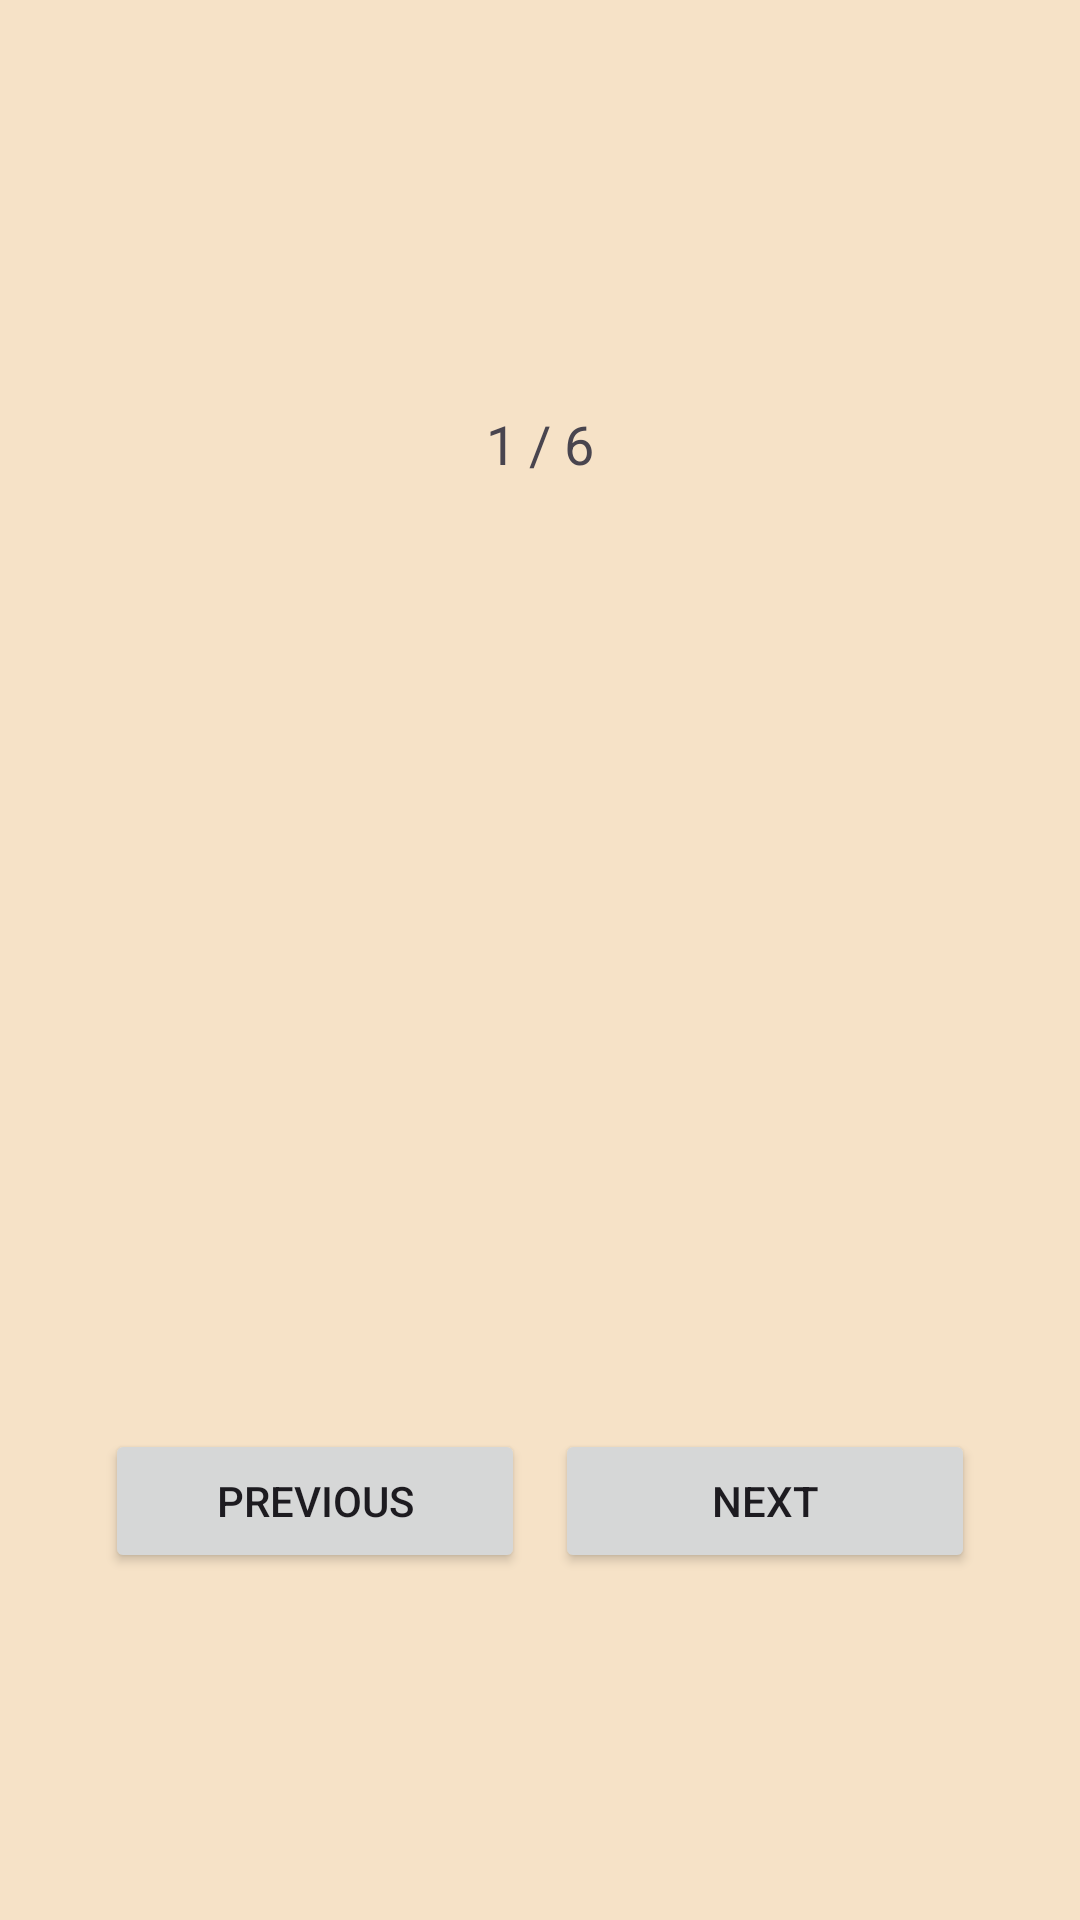

Here is an Android app screen rendered from its layout file. Give the layout XML and the strings, colors and styles it references.
<!-- AndroidManifest.xml: application theme Theme.MidTerm_Deema_AbuWarda -->
<!-- res/layout/activity_main.xml -->
<?xml version="1.0" encoding="utf-8"?>
<LinearLayout
    xmlns:android="http://schemas.android.com/apk/res/android"
    xmlns:app="http://schemas.android.com/apk/res-auto"
    android:layout_width="match_parent"
    android:layout_height="match_parent"
    android:orientation="vertical"
    android:layout_gravity="center_horizontal"
    android:gravity="center"
    android:background="#F6E2C7"
    android:padding="20dp">

    <TextView
        android:id="@+id/txtCounter"
        android:layout_width="wrap_content"
        android:layout_height="wrap_content"
        android:text="1 / 6"
        android:textSize="18sp"
        android:layout_marginTop="20dp"/>



    <TextView
        android:id="@+id/txtTitle"
        android:layout_width="wrap_content"
        android:layout_height="wrap_content"
        android:textSize="28sp"
        android:textStyle="bold"
        android:layout_marginTop="20dp"/>

    <ImageView
        android:id="@+id/imgArtwork"
        android:layout_width="match_parent"
        android:layout_height="220dp"
        android:scaleType="fitCenter"
        app:srcCompat="@drawable/art1" />

    <TextView
        android:id="@+id/txtArtist"
        android:layout_width="match_parent"
        android:layout_height="wrap_content"
        android:layout_gravity="center_horizontal"
        android:gravity="center"
        android:textSize="20sp" />

    <LinearLayout
        android:layout_width="wrap_content"
        android:layout_gravity="center_horizontal"
        android:layout_height="wrap_content"
        android:layout_marginTop="12dp">

        <Button
            android:id="@+id/btnPrevious"
            android:layout_width="140dp"
            android:layout_height="wrap_content"
            android:text="Previous" />

        <Button
            android:id="@+id/btnNext"
            android:layout_width="140dp"
            android:layout_height="wrap_content"
            android:layout_marginStart="10dp"
            android:text="Next" />

    </LinearLayout>

</LinearLayout>
<!-- resources referenced by this layout -->
<resources>
  <style name="Theme.MidTerm_Deema_AbuWarda" parent="Base.Theme.MidTerm_Deema_AbuWarda" />
  <style name="Base.Theme.MidTerm_Deema_AbuWarda" parent="Theme.Material3.DayNight.NoActionBar">
          
          
      </style>
</resources>
